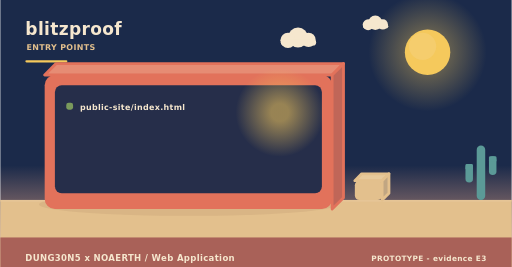
t = 0.00 s
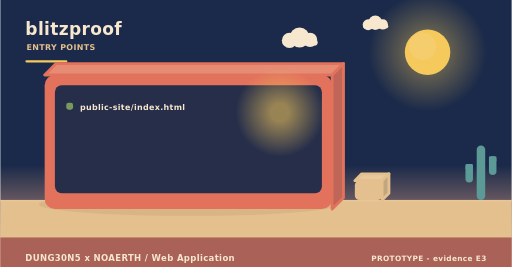
t = 2.00 s
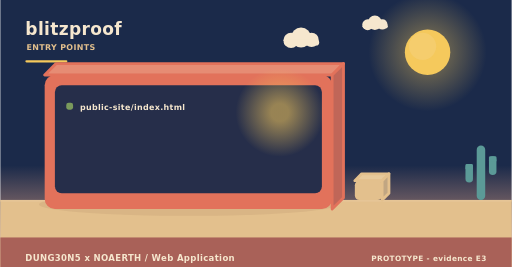
t = 4.00 s
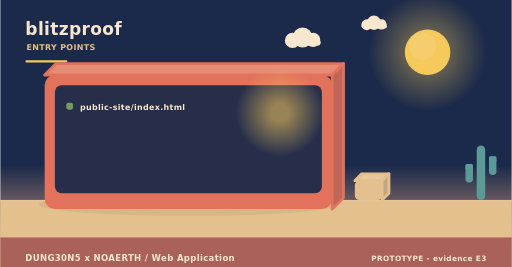
t = 6.00 s
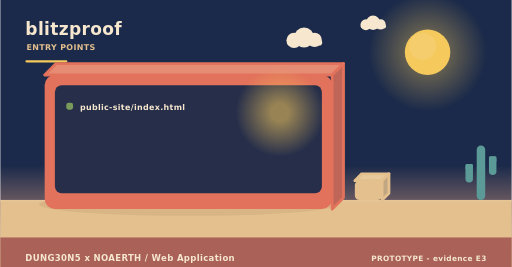
t = 8.00 s
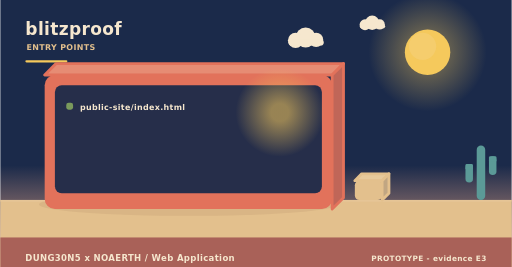
t = 10.00 s

The animated SVG that drew these frames (rendered in a browser with its animation timeline set to each time). Animation: 3 SMIL elements (animateTransform=3); frames cover the first 10.00 s, repeats indefinitely.

<svg xmlns="http://www.w3.org/2000/svg" width="900" height="470" viewBox="0 0 900 470" role="img" aria-label="blitzproof - how it is operated"><linearGradient id="skyt" x1="0" y1="0" x2="0" y2="1"><stop offset="0" stop-color="#1b2a4a"/><stop offset="0.62" stop-color="#1b2a4a"/><stop offset="1" stop-color="#f3ad8a"/></linearGradient><rect width="900" height="470" fill="url(#skyt)"/><radialGradient id="sunt"><stop offset="0.35" stop-color="#f5c95c" stop-opacity="0.34"/><stop offset="1" stop-color="#f5c95c" stop-opacity="0"/></radialGradient><circle cx="752" cy="92" r="104" fill="url(#sunt)"/><circle cx="752" cy="92" r="40" fill="#f5c95c"/><circle cx="743.2" cy="81.6" r="24" fill="#f5d27e" opacity="0.5"/><g><circle cx="524" cy="66" r="17.64" fill="#f6e7ce"/><circle cx="506.36" cy="71.04" r="13.44" fill="#f6e7ce"/><circle cx="542.48" cy="70.2" r="12.6" fill="#f6e7ce"/><rect x="493.76" y="69.36" width="62.16" height="10.92" rx="5.46" fill="#f6e7ce"/><animateTransform attributeName="transform" type="translate" values="0 0;24 0;0 0" dur="36s" begin="0s" repeatCount="indefinite"/></g><g><circle cx="660" cy="40" r="12.6" fill="#f6e7ce"/><circle cx="647.4" cy="43.6" r="9.6" fill="#f6e7ce"/><circle cx="673.2" cy="43" r="9" fill="#f6e7ce"/><rect x="638.4" y="42.4" width="44.4" height="7.8" rx="3.9" fill="#f6e7ce"/><animateTransform attributeName="transform" type="translate" values="0 0;-18 0;0 0" dur="46s" begin="3s" repeatCount="indefinite"/></g><rect x="0" y="352" width="900" height="118" fill="#e3c08d"/><rect x="0" y="352" width="900" height="3" fill="#e6c596"/><text x="44" y="62" font-family="Verdana,DejaVu Sans,sans-serif" font-size="30" font-weight="700" letter-spacing="0.6" fill="#f6e7ce" text-anchor="start">blitzproof</text><text x="46" y="88" font-family="Verdana,DejaVu Sans,sans-serif" font-size="14" font-weight="700" letter-spacing="0.6" fill="#e3c08d" text-anchor="start">ENTRY POINTS</text><rect x="44" y="106" width="74" height="4" rx="2" fill="#f5c95c"/><ellipse cx="331" cy="360" rx="263.2" ry="20" fill="rgba(138,90,68,0.11)"/><path d="M78,132 L584,132 L604,112 L98,112 Z" fill="#e68c74" stroke="#e2725b" stroke-width="5" stroke-linejoin="round"/><path d="M584,132 L604,112 L604,348 L584,368 Z" fill="#c06658" stroke="#e2725b" stroke-width="5" stroke-linejoin="round"/><rect x="78" y="132" width="506" height="236" rx="18" fill="#e2725b"/><rect x="96" y="150" width="470" height="190" rx="12" fill="#1b2a4a" opacity="0.94"/><radialGradient id="lamp80709"><stop offset="0.2" stop-color="#f5c95c" stop-opacity="0.55"/><stop offset="1" stop-color="#f5c95c" stop-opacity="0"/></radialGradient><circle cx="492" cy="198" r="78" fill="url(#lamp80709)"/><rect x="116" y="181" width="12" height="12" rx="4" fill="#7a9a5c"/><g><text x="140" y="194" font-family="Verdana,DejaVu Sans,sans-serif" font-size="14" font-weight="700" letter-spacing="0.6" fill="#f6e7ce" text-anchor="start">public-site/index.html</text><animateTransform attributeName="transform" type="translate" values="0 10;0 0" dur="0.7s" begin="0.4s" fill="freeze"/></g><path d="M624,318 L672,318 L684,306 L636,306 Z" fill="#e7c99b" stroke="#e3c08d" stroke-width="5" stroke-linejoin="round"/><path d="M672,318 L684,306 L684,340 L672,352 Z" fill="#c1a682" stroke="#e3c08d" stroke-width="5" stroke-linejoin="round"/><rect x="624" y="318" width="48" height="34" rx="8" fill="#e3c08d"/><rect x="838.52" y="256" width="14.96" height="96" rx="7.48" fill="#5b9a97"/><rect x="818.72" y="288.64" width="13.2" height="32.64" rx="6.6" fill="#5b9a97"/><rect x="818.72" y="288.64" width="13.2" height="9.6" rx="2.2" fill="#5b9a97"/><rect x="860.08" y="275.2" width="13.2" height="32.64" rx="6.6" fill="#5b9a97"/><rect x="860.08" y="275.2" width="13.2" height="9.6" rx="2.2" fill="#5b9a97"/><rect x="0" y="418" width="900" height="52" rx="0" fill="#a65c56" opacity="0.94"/><text x="44" y="460" font-family="Verdana,DejaVu Sans,sans-serif" font-size="15" font-weight="700" letter-spacing="0.6" fill="#f6e7ce" text-anchor="start">DUNG30N5 x NOAERTH  /  Web Application</text><text x="856" y="460" font-family="Verdana,DejaVu Sans,sans-serif" font-size="13" font-weight="700" letter-spacing="0.6" fill="#f6e7ce" text-anchor="end">PROTOTYPE  -  evidence E3</text></svg>
